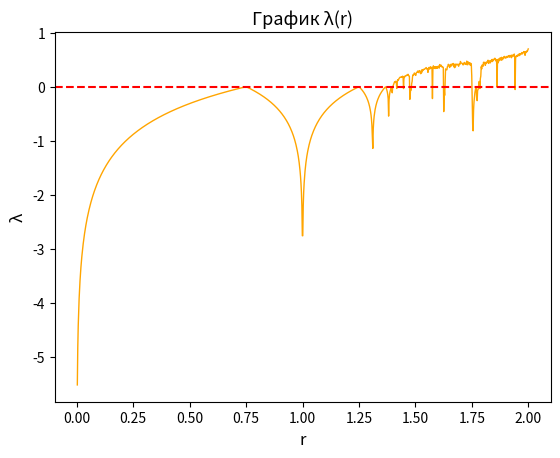

Write the Python code that produced this figure.
import numpy as np
import matplotlib.pyplot as plt
import math


x0 = 0.4
Ntr = 200
N = 400

r_list = np.linspace(0, 2, 1000)
lambda_list = []

for r in r_list:
    x = x0
    for _ in range(Ntr):
        x = 1 - r * x ** 2
    S = 0
    for _ in range(N):
        x = 1 - r * x ** 2
        if x == 0 or r == 0:
            S = -math.inf
        else:
            S = S + math.log(abs(-2*r*x))
    lambda_list.append(S / N)

    
#r≈1.4
plt.plot(r_list, lambda_list, label='λ(r)', color='orange', linewidth=1)

plt.axhline(y=0, color='red', linestyle='--', linewidth=1.5)

plt.xlabel('r', fontsize=12)
plt.ylabel('λ', fontsize=12)
plt.title('График λ(r)', fontsize=13)
plt.show()
